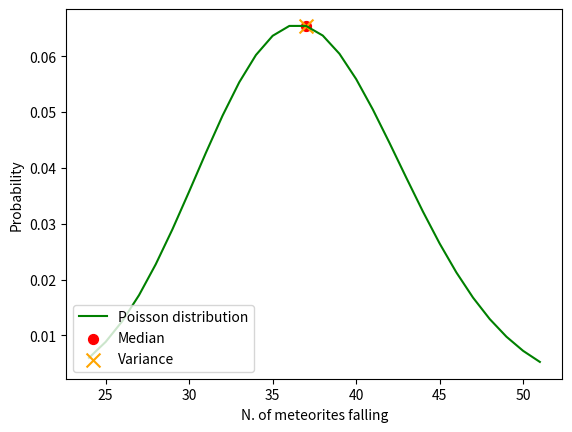

This figure's Python source:
import statistics
import math
import pandas as pd
import numpy as np
from matplotlib import pyplot as plt
from scipy.stats import poisson


# 1: BASIC PROBABILITIES AND VISUALIZATIONS (1)
# a) Bernoulli distribution
def bernoulli(p):
    r = 1 - p
    p_l = {"0": r, "1": p}  # Success: vote = "for" = 1 , Failure: vote = "against" = 0
    votes = list(p_l.keys())  # get key values from dictionary
    values = list(p_l.values())  # get values from dictionary
    v = values  # save values for a pie chart
    fig, ax = plt.subplots(figsize=(7, 5))  # bar length, height
    ax.bar(votes, values, 1, edgecolor="gray", linewidth=3)
    plt.xlabel("Vote")
    plt.ylabel("Probability")
    for values in ax.containers:  # show values above bar
        ax.bar_label(values)
    plt.show()

    plt.clf()  # clear previous plot
    plt.pie(v, labels=votes, autopct="%1.1f%%")  # plot a pie chart with percentages
    plt.show()

    expected_value = p
    print(f"Expected value = {expected_value}")


# bernoulli(0.27)

# b) Poisson distribution
def poisson_calculation(mu_poisson):
    poisson_probability = []
    x_l = []
    for i in range(1000):
        y = poisson.pmf(k=i, mu=mu_poisson)  # mu = 𝜆/expectancy , k = probability that it will happen
        if y > 0.005:
            poisson_probability.append(y)
            x_l.append(i)

    variance_poisson = poisson.var(mu=mu_poisson, loc=0)
    mean_poisson = poisson.mean(mu=mu_poisson, loc=0)
    median_poisson = poisson.median(mu=mu_poisson, loc=0)

    plt.clf()

    # plot poisson distribution with line plot
    plt.plot(x_l, poisson_probability, color="Green", label="Poisson distribution")
    plt.xlabel("N. of meteorites falling")
    plt.ylabel("Probability")

    # plot medan and variance with scatter plot
    plt.scatter(median_poisson, max(poisson_probability), color="red", label="Median", s=50)
    plt.scatter(variance_poisson, max(poisson_probability), color="orange", label="Variance", marker="x", s=100)

    plt.legend(loc=3)
    plt.show()

    print(f"Median: {median_poisson}")
    print(f"Variance: {variance_poisson}")
    print(f"Mean: {mean_poisson}")


poisson_calculation(37)
